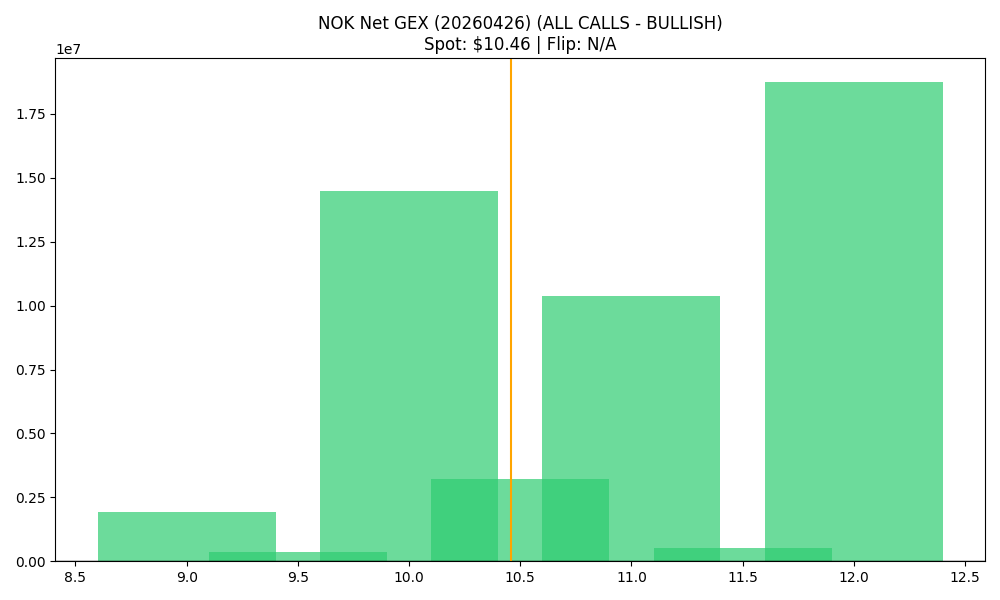

The table this chart was drawn from, first rows:
strike, call_gex, put_gex, call_dex, put_dex, net_greek_delta, net_gex
9.0, 2897308, 951696, 20315305, -769285, 0.6574, 1945612
9.5, 1029417, 649777, 4782560, -414123, 0.5319, 379640
10.0, 18000186, 3510078, 44683874, -2920720, 0.5425, 14490107
10.5, 4938825, 1724198, 9699943, -1985159, 0.3444, 3214627
11.0, 13305761, 2938990, 18410023, -5197727, 0.2389, 10366771
11.5, 592976, 71965, 574541, -230713, 0.1215, 521011
12.0, 18832134, 83744, 20719568, -370344, 0.1944, 18748390
